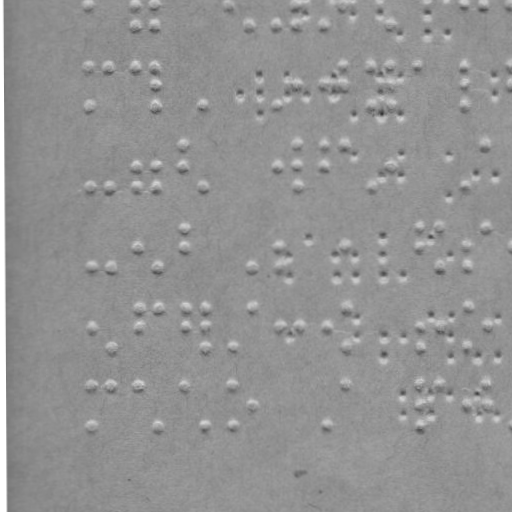

Data behind this chart, as committed beside it:
braille
False
x, y
89.72, 5.153
136.7, 4.989
136.8, 24.99
155.7, 4.923
155.8, 24.92
230.7, 4.661
250.8, 24.59
277.8, 24.5
296.7, 4.431
296.8, 24.43
324.8, 24.33
343.7, 4.267
390.8, 24.1
464.7, 3.844
484.7, 3.775
511.7, 3.68
89.94, 67.15
90.07, 105.2
109.9, 67.08
136.9, 66.99
155.9, 66.92
156, 84.92
156.1, 104.9
203.1, 104.8
278.1, 104.5
297, 84.43
325, 84.33
343.9, 66.27
344, 84.27
370.9, 66.17
371.1, 104.2
390.9, 66.1
391, 84.1
391.1, 104.1
418.9, 66
464.9, 65.84
465, 83.84
465.1, 103.8
511.9, 65.68
512, 83.68
90.35, 186.2
110.4, 186.1
137.3, 166
137.4, 186
156.3, 165.9
156.4, 185.9
184.2, 144.8
184.3, 165.8
203.4, 185.8
278.3, 165.5
297.2, 144.4
297.3, 165.4
297.4, 185.4
325.2, 144.3
325.3, 165.3
344.2, 144.3
371.4, 185.2
391.3, 165.1
... 127 more rows
